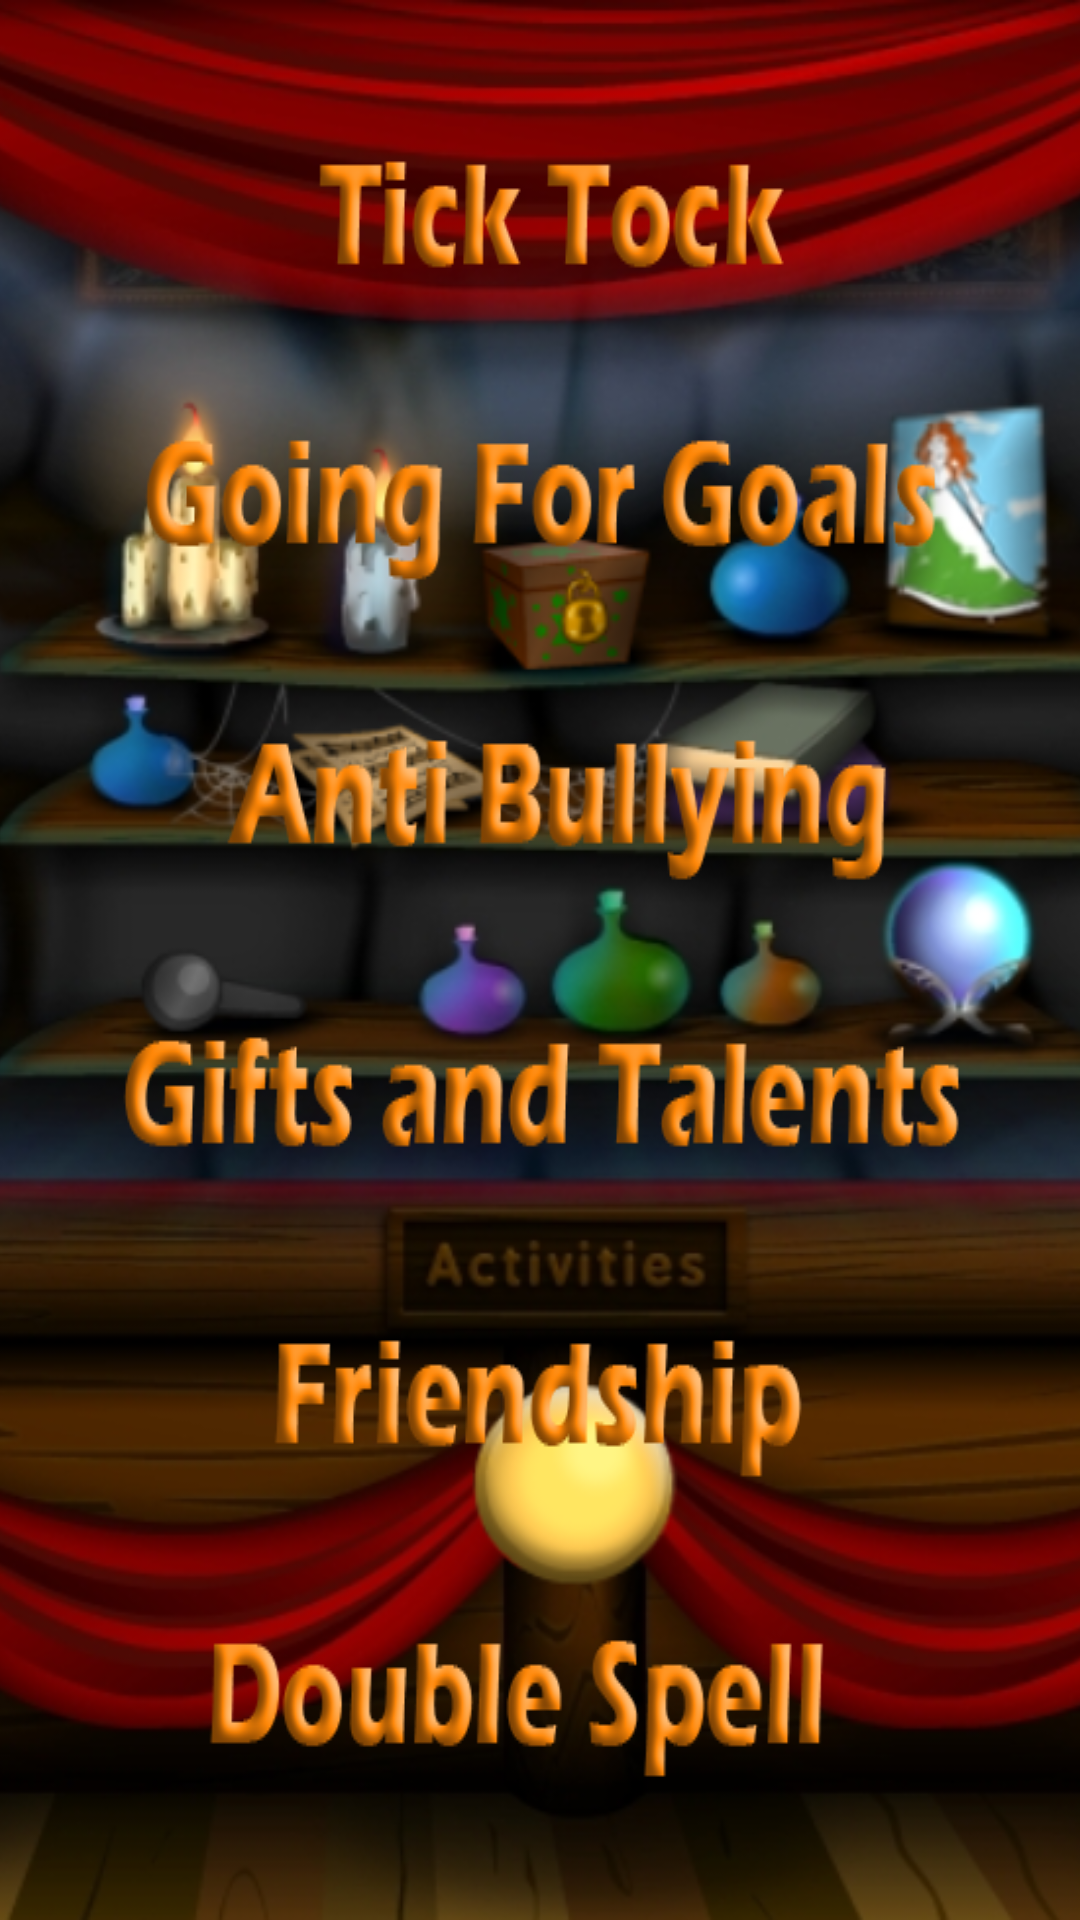

This screen was rendered from an Android layout file. Write that file and the resources it references.
<!-- AndroidManifest.xml: activity theme Theme.MelodyCastle -->
<!-- res/layout/activity_karaoke.xml -->
<?xml version="1.0" encoding="utf-8"?>
<androidx.constraintlayout.widget.ConstraintLayout xmlns:android="http://schemas.android.com/apk/res/android"
    xmlns:app="http://schemas.android.com/apk/res-auto"
    xmlns:tools="http://schemas.android.com/tools"
    android:layout_width="match_parent"
    android:layout_height="match_parent"
    tools:context=".KaraokeActivity">

    <RelativeLayout
        android:layout_width="match_parent"
        android:layout_height="match_parent">

        <ImageView
            android:layout_width="match_parent"
            android:layout_height="match_parent"
            android:importantForAccessibility="no"
            android:scaleType="centerCrop"
            android:src="@drawable/activity_bg"
            tools:ignore="ImageContrastCheck"></ImageView>
        <LinearLayout
            android:layout_width="match_parent"
            android:layout_height="match_parent"
            android:background="@color/colorTransparent"
            android:gravity="center"
            android:orientation="vertical">
            <LinearLayout
                android:layout_marginTop="10dp"
                android:layout_marginBottom="10dp"
                android:layout_width="match_parent"
                android:layout_height="wrap_content"
                android:gravity="center">
                <ImageButton
                    android:id="@+id/btnTicktock"
                    android:layout_width="wrap_content"
                    android:layout_height="wrap_content"
                    android:background="@drawable/btn_ticktok"
                    tools:ignore="SpeakableTextPresentCheck"
                    android:importantForAccessibility="no" />
            </LinearLayout>
            <LinearLayout
                android:layout_marginTop="10dp"
                android:layout_marginBottom="10dp"
                android:layout_width="match_parent"
                android:layout_height="wrap_content"
                android:gravity="center">
                <ImageButton
                    android:id="@+id/btnGoingFor"
                    android:layout_width="wrap_content"
                    android:layout_height="wrap_content"
                    android:background="@drawable/btn_goingfor"
                    tools:ignore="SpeakableTextPresentCheck"
                    android:importantForAccessibility="no" />
            </LinearLayout>
            <LinearLayout
                android:layout_marginTop="10dp"
                android:layout_marginBottom="10dp"
                android:layout_width="match_parent"
                android:layout_height="wrap_content"
                android:gravity="center">
                <ImageButton
                    android:id="@+id/btnAntibullying"
                    android:layout_width="wrap_content"
                    android:layout_height="wrap_content"
                    android:background="@drawable/btn_anti"
                    tools:ignore="SpeakableTextPresentCheck"
                    android:importantForAccessibility="no" />
            </LinearLayout>
            <LinearLayout
                android:layout_marginTop="10dp"
                android:layout_marginBottom="10dp"
                android:layout_width="match_parent"
                android:layout_height="wrap_content"
                android:gravity="center">

                <ImageButton
                    android:id="@+id/btnGifts"
                    android:layout_width="wrap_content"
                    android:layout_height="wrap_content"
                    android:background="@drawable/btn_gift"
                    android:importantForAccessibility="no"
                    tools:ignore="SpeakableTextPresentCheck,ImageContrastCheck" />
            </LinearLayout>
            <LinearLayout
                android:layout_marginTop="10dp"
                android:layout_marginBottom="10dp"
                android:layout_width="match_parent"
                android:layout_height="wrap_content"
                android:gravity="center">

                <ImageButton
                    android:id="@+id/btnFriendship"
                    android:layout_width="wrap_content"
                    android:layout_height="wrap_content"
                    android:background="@drawable/btn_friendship"
                    android:importantForAccessibility="no"
                    tools:ignore="SpeakableTextPresentCheck,ImageContrastCheck" />
            </LinearLayout>
            <LinearLayout
                android:layout_marginTop="10dp"
                android:layout_marginBottom="10dp"
                android:layout_width="match_parent"
                android:layout_height="wrap_content"
                android:gravity="center">
                <ImageButton
                    android:id="@+id/btnDouble"
                    android:layout_width="wrap_content"
                    android:layout_height="wrap_content"
                    android:background="@drawable/btn_double"
                    tools:ignore="SpeakableTextPresentCheck"
                    android:importantForAccessibility="no" />
            </LinearLayout>

        </LinearLayout>

    </RelativeLayout>

</androidx.constraintlayout.widget.ConstraintLayout>
<!-- resources referenced by this layout -->
<resources>
  <color name="colorTransparent">#00000000</color>
  <!-- drawable activity_bg: png bitmap (drawable, 623545 bytes) -->
  <!-- drawable btn_anti (drawable) -->
  <?xml version="1.0" encoding="utf-8"?>
      
  <selector xmlns:android="http://schemas.android.com/apk/res/android">
  	<item android:state_pressed="true" android:drawable="@drawable/antibullying_sel" />
  	<item android:state_enabled="false" android:drawable="@drawable/antibullying_sel" />
  	<item android:state_enabled="true" android:drawable="@drawable/antibullying_unsel" />
  </selector>
  <!-- drawable btn_double (drawable) -->
  <?xml version="1.0" encoding="utf-8"?>
      
  <selector xmlns:android="http://schemas.android.com/apk/res/android">
  	<item android:state_pressed="true" android:drawable="@drawable/double_sel" />
  	<item android:state_enabled="false" android:drawable="@drawable/double_sel" />
  	<item android:state_enabled="true" android:drawable="@drawable/double_unsel" />
  </selector>
  <!-- drawable btn_friendship (drawable) -->
  <?xml version="1.0" encoding="utf-8"?>
      
  <selector xmlns:android="http://schemas.android.com/apk/res/android">
  	<item android:state_pressed="true" android:drawable="@drawable/friendship_sel" />
  	<item android:state_enabled="false" android:drawable="@drawable/friendship_sel" />
  	<item android:state_enabled="true" android:drawable="@drawable/friendship_unsel" />
  </selector>
  <!-- drawable btn_gift (drawable) -->
  <?xml version="1.0" encoding="utf-8"?>
      
  <selector xmlns:android="http://schemas.android.com/apk/res/android">
  	<item android:state_pressed="true" android:drawable="@drawable/gifts_sel" />
  	<item android:state_enabled="false" android:drawable="@drawable/gifts_sel" />
  	<item android:state_enabled="true" android:drawable="@drawable/gifts_unsel" />
  </selector>
  <!-- drawable btn_goingfor (drawable) -->
  <?xml version="1.0" encoding="utf-8"?>
      
  <selector xmlns:android="http://schemas.android.com/apk/res/android">
  	<item android:state_pressed="true" android:drawable="@drawable/goingfor_sel" />
  	<item android:state_enabled="false" android:drawable="@drawable/goingfor_sel" />
  	<item android:state_enabled="true" android:drawable="@drawable/goingfor_unsel" />
  </selector>
  <!-- drawable btn_ticktok (drawable) -->
  <?xml version="1.0" encoding="utf-8"?>
      
  <selector xmlns:android="http://schemas.android.com/apk/res/android">
  	<item android:state_pressed="true" android:drawable="@drawable/ticktock_sel" />
  	<item android:state_enabled="false" android:drawable="@drawable/ticktock_sel" />
  	<item android:state_enabled="true" android:drawable="@drawable/ticktock_unsel" />
  </selector>
  <style name="Theme.MelodyCastle" parent="Base.Theme.MelodyCastle" />
  <!-- drawable antibullying_sel: png bitmap (drawable, 22319 bytes) -->
  <!-- drawable antibullying_unsel: png bitmap (drawable, 19083 bytes) -->
  <!-- drawable double_sel: png bitmap (drawable, 21325 bytes) -->
  <!-- drawable double_unsel: png bitmap (drawable, 17846 bytes) -->
  <!-- drawable friendship_sel: png bitmap (drawable, 19880 bytes) -->
  <!-- drawable friendship_unsel: png bitmap (drawable, 17042 bytes) -->
  <!-- drawable gifts_sel: png bitmap (drawable, 21617 bytes) -->
  <!-- drawable gifts_unsel: png bitmap (drawable, 19583 bytes) -->
  <!-- drawable goingfor_sel: png bitmap (drawable, 22784 bytes) -->
  <!-- drawable goingfor_unsel: png bitmap (drawable, 18982 bytes) -->
  <!-- drawable ticktock_sel: png bitmap (drawable, 12894 bytes) -->
  <!-- drawable ticktock_unsel: png bitmap (drawable, 11442 bytes) -->
  <style name="Base.Theme.MelodyCastle" parent="Theme.Material3.DayNight.NoActionBar">
          
          
      </style>
</resources>
